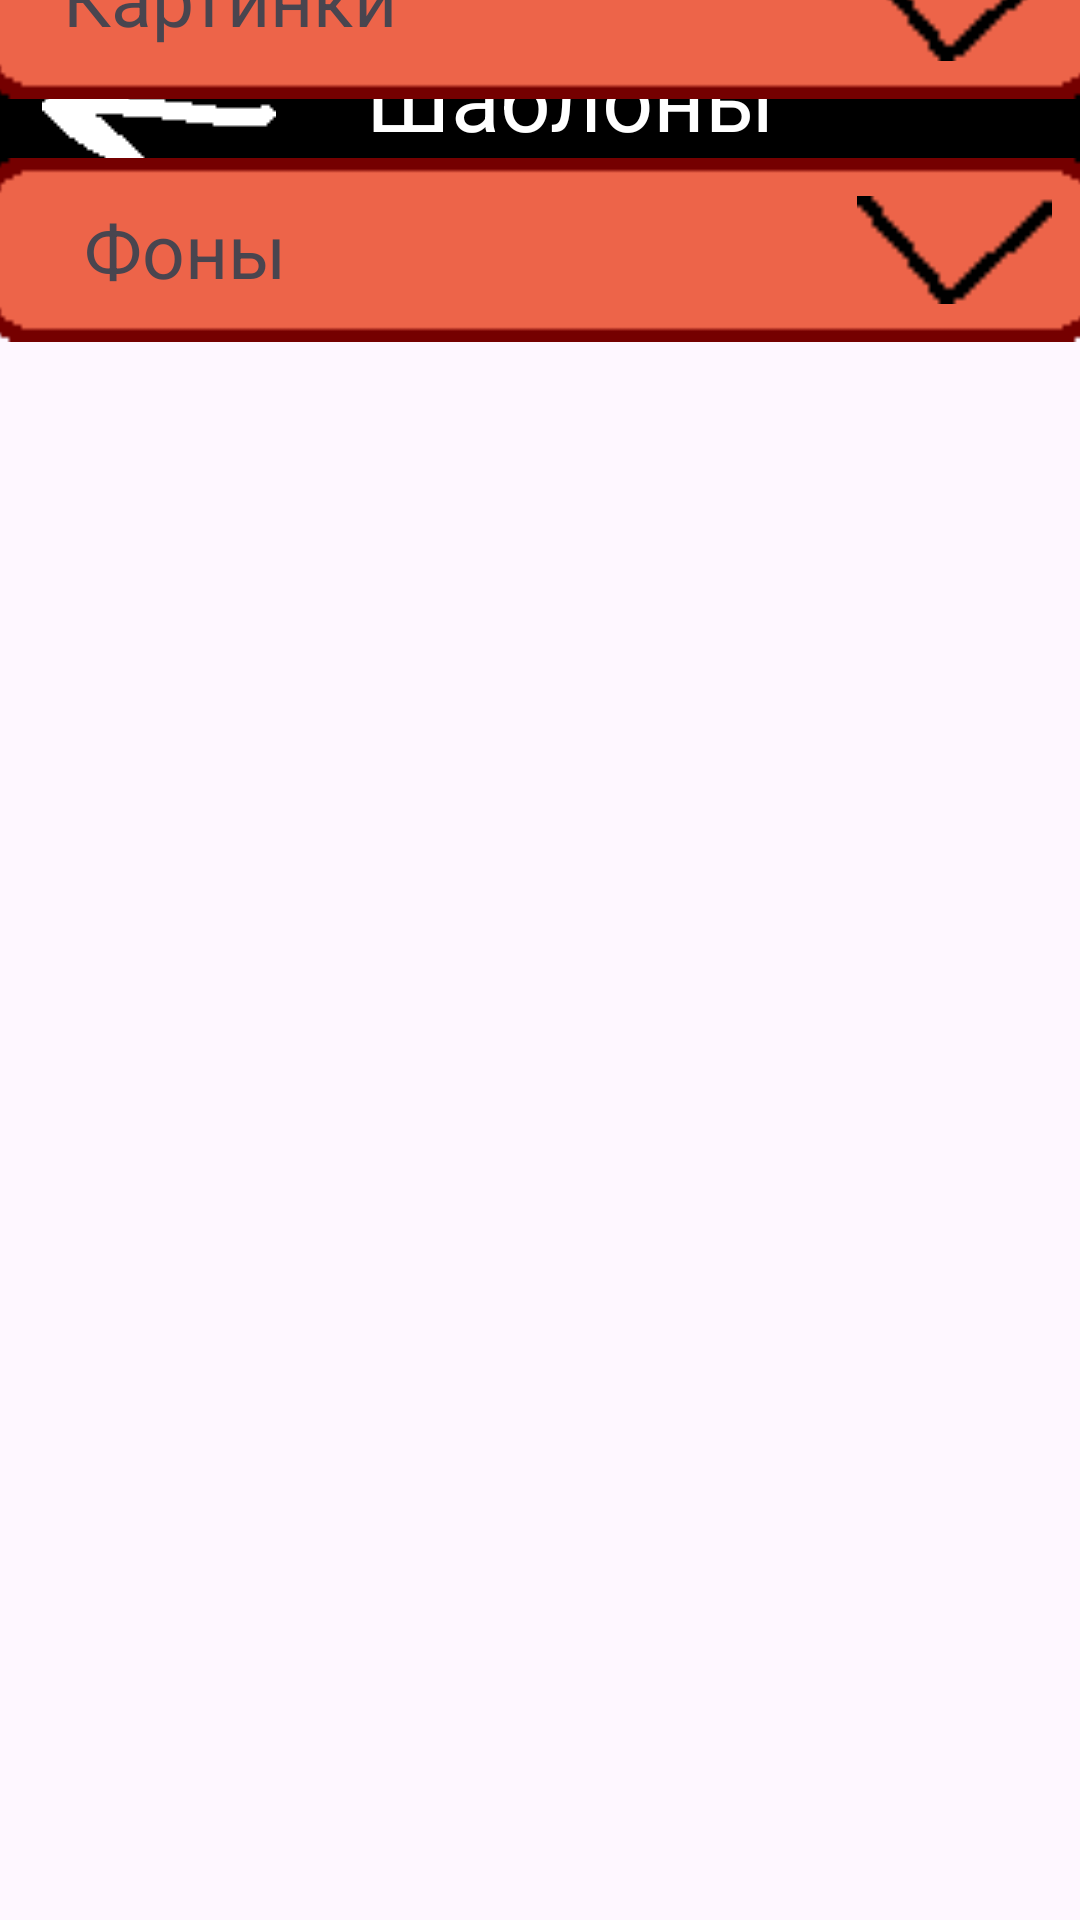

The Android layout XML behind this screen, and the referenced resources:
<!-- AndroidManifest.xml: application theme Theme.Achive_maker -->
<!-- res/layout/activity_samples.xml -->
<?xml version="1.0" encoding="utf-8"?>
<androidx.constraintlayout.widget.ConstraintLayout xmlns:android="http://schemas.android.com/apk/res/android"
    xmlns:app="http://schemas.android.com/apk/res-auto"
    xmlns:tools="http://schemas.android.com/tools"
    android:id="@+id/main"
    android:layout_width="match_parent"
    android:layout_height="match_parent"
    tools:context=".samples_activity">

    <ImageView
        android:id="@+id/upper_samp"
        android:layout_width="414dp"
        android:layout_height="68dp"
        app:layout_constraintEnd_toEndOf="parent"
        app:layout_constraintStart_toStartOf="parent"
        app:layout_constraintTop_toTopOf="parent"
        app:srcCompat="@drawable/upper" />

    <ImageView
        android:id="@+id/back_samp"
        android:layout_width="wrap_content"
        android:layout_height="wrap_content"
        android:layout_marginTop="13dp"
        android:onClick="toMainMenu"
        app:layout_constraintEnd_toEndOf="parent"
        app:layout_constraintHorizontal_bias="0.05"
        app:layout_constraintStart_toStartOf="parent"
        app:layout_constraintTop_toTopOf="parent"
        app:srcCompat="@drawable/arrow_back" />

    <TextView
        android:id="@+id/samples_headline"
        android:layout_width="wrap_content"
        android:layout_height="wrap_content"
        android:layout_marginTop="12dp"
        android:text="Шаблоны"
        android:textColor="#ffffff"
        android:textSize="30sp"
        app:layout_constraintEnd_toEndOf="parent"
        app:layout_constraintHorizontal_bias="0.546"
        app:layout_constraintStart_toStartOf="parent"
        app:layout_constraintTop_toTopOf="parent" />

    <ScrollView
        android:layout_width="372dp"
        android:layout_height="697dp"
        app:layout_constraintBottom_toBottomOf="parent"
        app:layout_constraintEnd_toEndOf="parent"
        app:layout_constraintHorizontal_bias="0.476"
        app:layout_constraintStart_toStartOf="parent"
        app:layout_constraintTop_toTopOf="parent"
        app:layout_constraintVertical_bias="0.772">

        <LinearLayout
            android:layout_width="match_parent"
            android:layout_height="wrap_content"
            android:orientation="vertical" >

            <RelativeLayout
                android:id="@+id/pictures"
                android:layout_width="match_parent"
                android:layout_height="match_parent">

                <ImageView
                    android:id="@+id/pictures_image"
                    android:layout_width="match_parent"
                    android:layout_height="70dp"
                    android:layout_alignParentStart="true"
                    android:layout_alignParentTop="true"
                    android:layout_alignParentEnd="true"
                    android:layout_alignParentBottom="true"
                    android:layout_marginStart="0dp"
                    android:layout_marginTop="11dp"
                    android:layout_marginEnd="0dp"
                    android:layout_marginBottom="0dp"
                    app:srcCompat="@drawable/list_headline" />

                <ImageView
                    android:id="@+id/arrow_pic"
                    android:layout_width="74dp"
                    android:layout_height="50dp"
                    android:layout_alignParentStart="true"
                    android:layout_alignParentTop="true"
                    android:layout_alignParentEnd="true"
                    android:layout_marginStart="291dp"
                    android:layout_marginTop="21dp"
                    android:layout_marginEnd="16dp"
                    android:onClick="onClick1side"
                    app:srcCompat="@drawable/down_arrow_show" />

                <TextView
                    android:id="@+id/pictures_text"
                    android:layout_width="126dp"
                    android:layout_height="46dp"
                    android:layout_alignParentStart="true"
                    android:layout_alignParentTop="true"
                    android:layout_alignParentEnd="true"
                    android:layout_marginStart="19dp"
                    android:layout_marginTop="20dp"
                    android:layout_marginEnd="227dp"
                    android:gravity="center"
                    android:text="Картинки"
                    android:textSize="25sp" />

            </RelativeLayout>

            <LinearLayout
                android:id="@+id/pic_list"
                android:layout_width="match_parent"
                android:layout_height="match_parent"
                android:orientation="vertical"
                android:visibility="gone">

                <TextView
                    android:id="@+id/temptextpic"
                    android:layout_width="match_parent"
                    android:layout_height="wrap_content"
                    android:gravity="center"
                    android:onClick="toLookDelMenu"
                    android:text="\n\n[pictures_samples]\n\n"
                    android:textSize="30sp" />
            </LinearLayout>

            <RelativeLayout
                android:id="@+id/frames"
                android:layout_width="match_parent"
                android:layout_height="match_parent">
                <ImageView
                    android:id="@+id/frames_image"
                    android:layout_width="match_parent"
                    android:layout_height="70dp"
                    android:layout_alignParentStart="true"
                    android:layout_alignParentTop="true"
                    android:layout_alignParentEnd="true"
                    android:layout_alignParentBottom="true"
                    android:layout_marginStart="0dp"
                    android:layout_marginTop="11dp"
                    android:layout_marginEnd="0dp"
                    android:layout_marginBottom="0dp"
                    app:srcCompat="@drawable/list_headline" />

                <ImageView
                    android:id="@+id/arrow_fr"
                    android:layout_width="74dp"
                    android:layout_height="50dp"
                    android:layout_alignParentStart="true"
                    android:layout_alignParentTop="true"
                    android:layout_alignParentEnd="true"
                    android:layout_marginStart="291dp"
                    android:layout_marginTop="21dp"
                    android:layout_marginEnd="16dp"
                    android:onClick="onClick2side"
                    app:srcCompat="@drawable/down_arrow_show" />

                <TextView
                    android:id="@+id/frames_text"
                    android:layout_width="126dp"
                    android:layout_height="46dp"
                    android:layout_alignParentStart="true"
                    android:layout_alignParentTop="true"
                    android:layout_alignParentEnd="true"
                    android:layout_marginStart="4dp"
                    android:layout_marginTop="23dp"
                    android:layout_marginEnd="242dp"
                    android:gravity="center"
                    android:text="Фоны"
                    android:textSize="25sp" />

            </RelativeLayout>
            <LinearLayout
                android:id="@+id/fr_list"
                android:layout_width="match_parent"
                android:layout_height="match_parent"
                android:orientation="vertical"
                android:visibility="gone">

                <TextView
                    android:id="@+id/temptextfr"
                    android:layout_width="match_parent"
                    android:layout_height="wrap_content"
                    android:gravity="center"
                    android:onClick="toLookDelMenu"
                    android:text="\n\n[backgrounds_samples]\n\n"
                    android:textSize="30sp" />
            </LinearLayout>

        </LinearLayout>
    </ScrollView>

</androidx.constraintlayout.widget.ConstraintLayout>
<!-- resources referenced by this layout -->
<resources>
  <!-- drawable arrow_back: png bitmap (drawable, 533 bytes) -->
  <!-- drawable down_arrow_show: png bitmap (drawable, 294 bytes) -->
  <!-- drawable list_headline: png bitmap (drawable, 624 bytes) -->
  <!-- drawable upper: png bitmap (drawable, 977 bytes) -->
  <style name="Theme.Achive_maker" parent="Base.Theme.Achive_maker" />
  <style name="Base.Theme.Achive_maker" parent="Theme.Material3.DayNight.NoActionBar">
          
          
      </style>
</resources>
